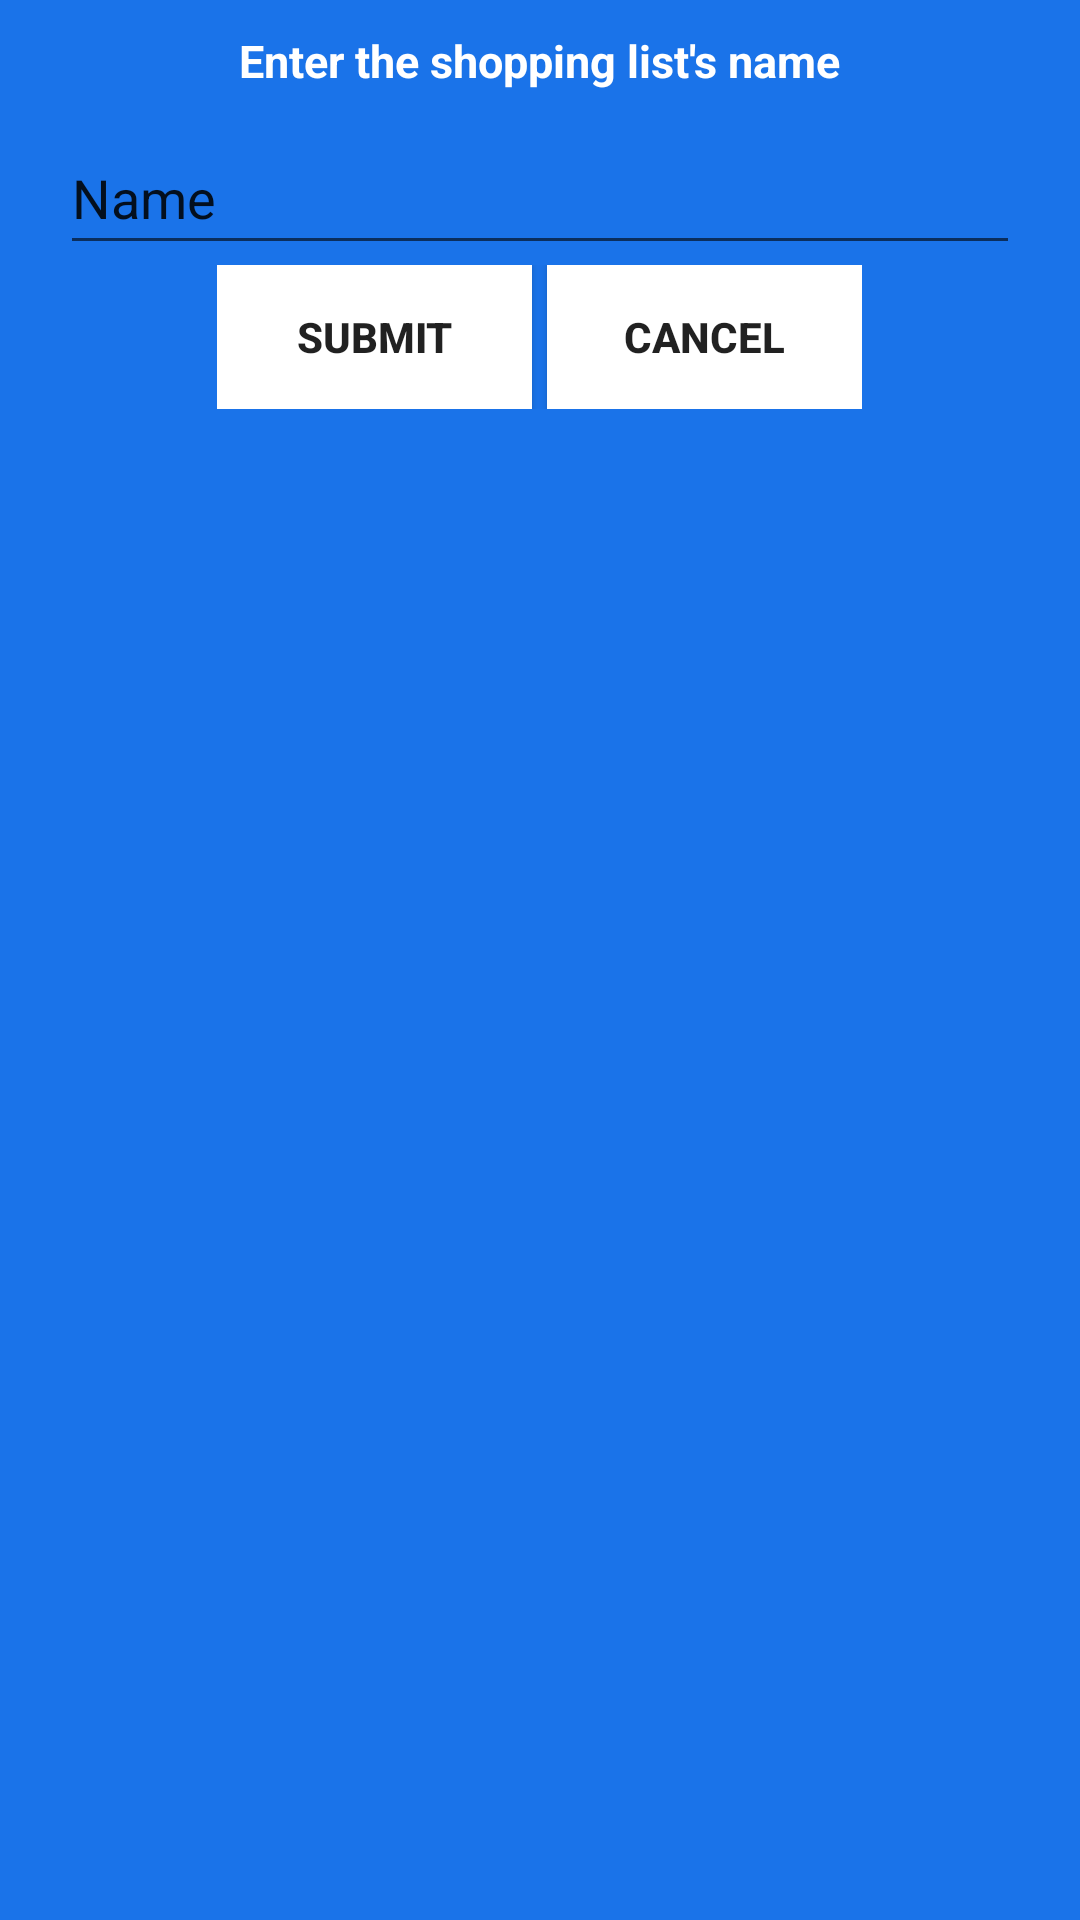

The Android layout XML behind this screen, and the referenced resources:
<!-- AndroidManifest.xml: application theme Theme.ShoppingList -->
<!-- res/layout/shopping_list_name_alert_dialog.xml -->
<?xml version="1.0" encoding="utf-8"?>
<LinearLayout xmlns:android="http://schemas.android.com/apk/res/android"
    android:id="@+id/shopping_list_name_alert_dialog"
    android:layout_width="fill_parent"
    android:layout_height="150dp"
    android:background="#1A73E9"
    android:orientation="vertical">

    <TextView
        android:id="@+id/textView_title"
        android:layout_width="wrap_content"
        android:layout_height="wrap_content"
        android:layout_gravity="center"
        android:layout_margin="10dp"
        android:text="Enter the shopping list's name"
        android:textColor="@android:color/white"
        android:textSize="15dp"
        android:textStyle="bold"/>


    <EditText
        android:id="@+id/editText_name"
        android:layout_width="match_parent"
        android:layout_height="wrap_content"
        android:layout_marginStart="20sp"
        android:layout_marginEnd="20sp"
        android:ems="10"
        android:inputType="textPersonName"
        android:minHeight="48dp"
        android:text="Name" />

    <LinearLayout
        android:id="@+id/linearLayout_buttons"
        android:layout_width="wrap_content"
        android:layout_height="wrap_content"
        android:layout_gravity="center"
        android:orientation="horizontal" >

        <Button
            android:id="@+id/button_submit"
            android:layout_width="105dp"
            android:layout_height="match_parent"
            android:background="@android:color/white"
            android:clickable="true"
            android:text="Submit"
            android:textStyle="bold" />

        <Button
            android:id="@+id/button_cancel"
            android:layout_width="105dp"
            android:layout_height="match_parent"
            android:layout_marginLeft="5dp"
            android:background="@android:color/white"
            android:clickable="true"
            android:text="Cancel"
            android:textStyle="bold" />
    </LinearLayout>

</LinearLayout>
<!-- resources referenced by this layout -->
<resources>
  <style name="Theme.ShoppingList" parent="Theme.MaterialComponents.DayNight.NoActionBar">
          
          <item name="colorPrimary">@color/lightBlue</item>
          <item name="colorPrimaryVariant">@color/darkBlue</item>
          <item name="colorOnPrimary">@color/white</item>
          
          <item name="colorSecondary">@color/teal_200</item>
          <item name="colorSecondaryVariant">@color/teal_700</item>
          <item name="colorOnSecondary">@color/black</item>
          
          <item name="android:statusBarColor">?attr/colorPrimaryVariant</item>
          
      </style>
  <color name="lightBlue">#1A73E9</color>
  <color name="darkBlue">#0E4B9B</color>
  <color name="white">#FFFFFFFF</color>
  <color name="teal_200">#FF03DAC5</color>
  <color name="teal_700">#FF018786</color>
  <color name="black">#FF000000</color>
</resources>
